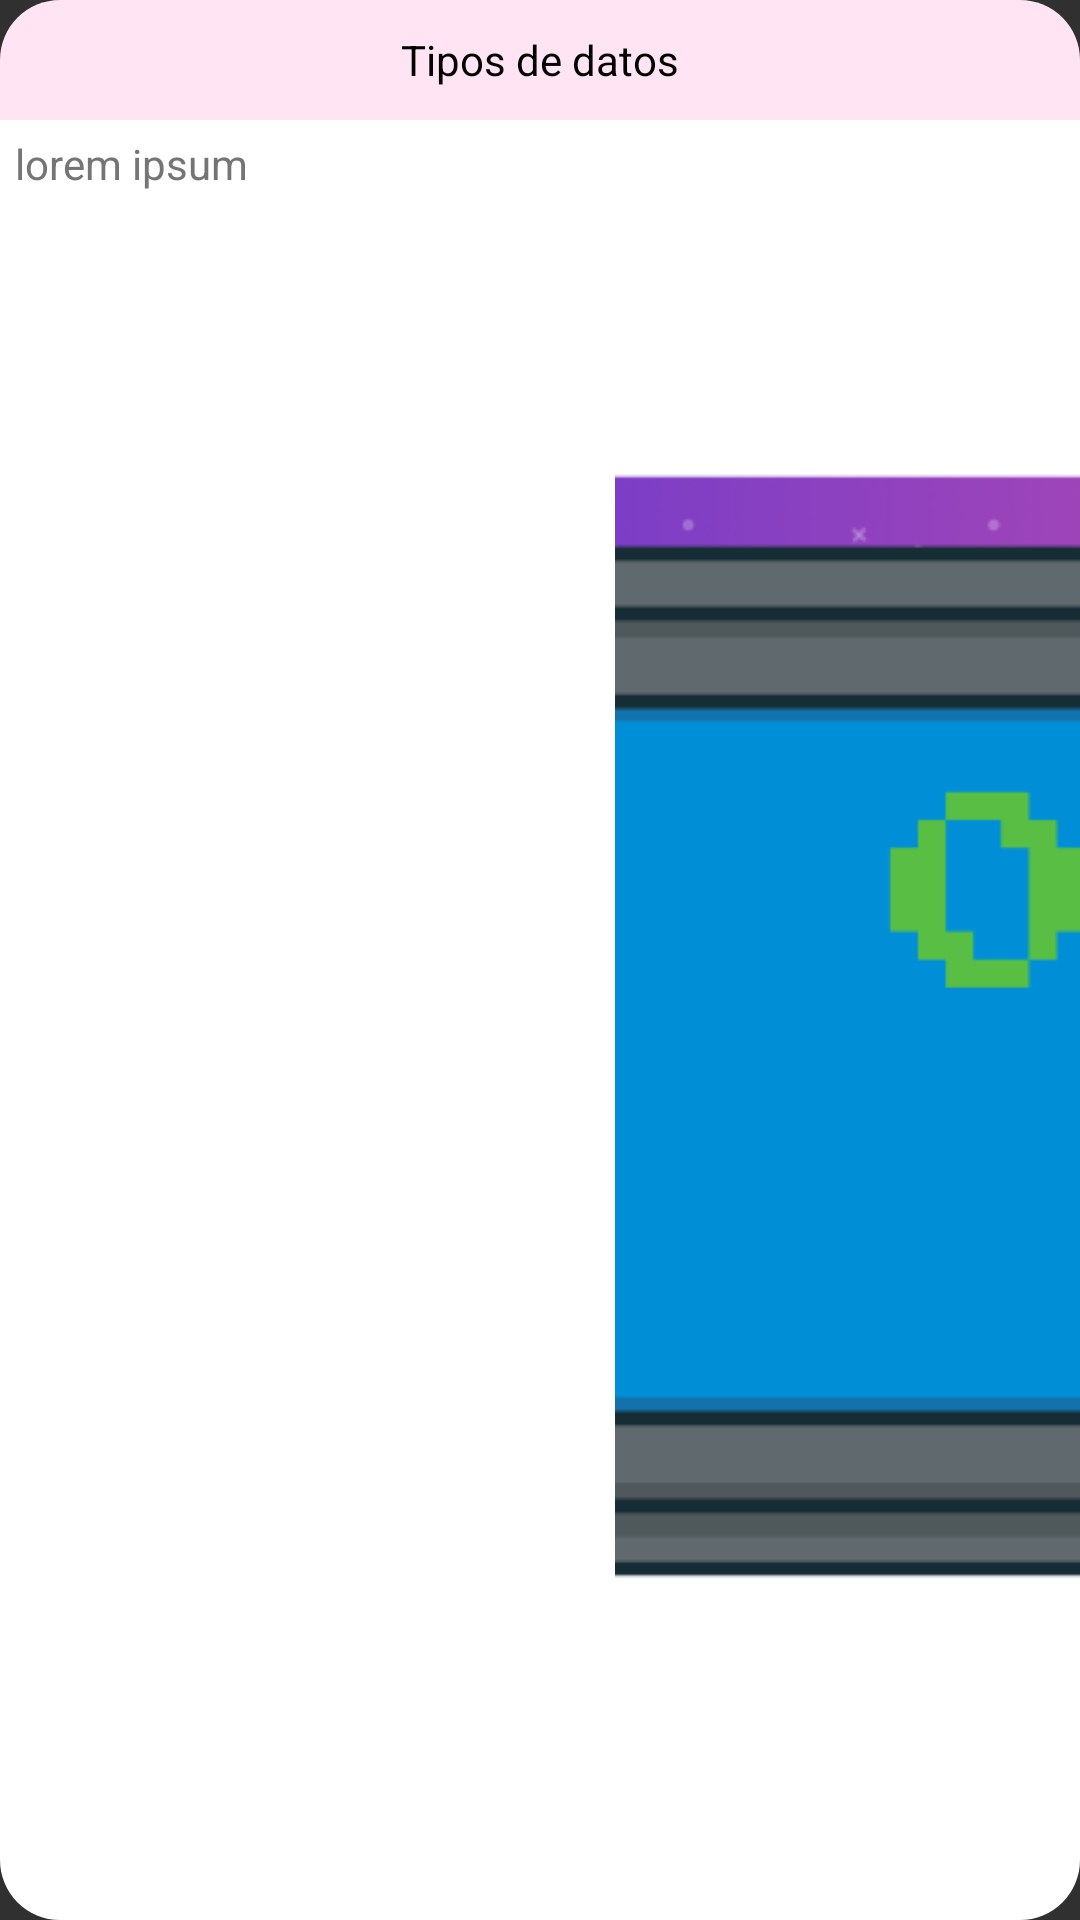

Reconstruct the res/layout file that produces this screen, plus the resources it refers to.
<!-- AndroidManifest.xml: application theme Theme.AppCompat.NoActionBar -->
<!-- res/layout/cuadritodocentes.xml -->
<?xml version="1.0" encoding="utf-8"?>
<LinearLayout xmlns:android="http://schemas.android.com/apk/res/android"
    android:layout_width="match_parent"
    android:layout_height="190dp"
    android:layout_alignParentStart="true"
    android:layout_marginStart="10dp"
    android:layout_marginEnd="10dp"
    android:layout_alignParentTop="true"
    android:layout_marginTop="10dp"
    android:orientation="vertical">
    <RelativeLayout
        android:layout_width="match_parent"
        android:layout_height="40dp"
        android:gravity="center_vertical"
        android:background="@drawable/custom_cardview_up">

        <TextView
            android:layout_width="wrap_content"
            android:layout_height="wrap_content"
            android:layout_centerHorizontal="true"
            android:text="@string/edtx_tipos_de_datos"
            android:textColor="@color/black" />
    </RelativeLayout>

    <LinearLayout
        android:layout_width="match_parent"
        android:layout_height="match_parent"
        android:background="@drawable/custom_cardview_down"
        android:orientation="horizontal">

        <TextView
            android:layout_width="400dp"
            android:layout_height="wrap_content"
            android:layout_marginTop="5dp"
            android:layout_marginStart="5dp"
            android:layout_marginEnd="5dp"
            android:layout_marginBottom="5dp"
            android:layout_weight="1"
            android:text="@string/edtx_lorem_ipsum"
            android:textColor="#757575" />

        <ImageView
            android:layout_width="wrap_content"
            android:layout_height="wrap_content"
            android:layout_weight="1"
            android:scaleType="centerCrop"
            android:contentDescription="@string/ImagenNombreEducaPlay"
            android:src="@drawable/imagen_monitor" />
    </LinearLayout>

</LinearLayout>
<!-- resources referenced by this layout -->
<resources>
  <color name="black">#FF000000</color>
  <!-- drawable custom_cardview_down (drawable) -->
  <?xml version="1.0" encoding="utf-8"?>
  <shape xmlns:android="http://schemas.android.com/apk/res/android">
      <solid android:color="#FFFFFF"/>
      <corners android:bottomLeftRadius="20dp"
          android:bottomRightRadius="20dp"/>
  
  </shape>
  <!-- drawable custom_cardview_up (drawable) -->
  <?xml version="1.0" encoding="utf-8"?>
  <shape xmlns:android="http://schemas.android.com/apk/res/android">
      <solid android:color="#FFE5F3"/>
      <corners android:topLeftRadius="20dp"
          android:topRightRadius="20dp"/>
  </shape>
  <!-- drawable imagen_monitor: png bitmap (drawable, 54259 bytes) -->
  <string name="ImagenNombreEducaPlay">Educa Play</string>
  <string name="edtx_lorem_ipsum">lorem ipsum</string>
  <string name="edtx_tipos_de_datos">Tipos de datos</string>
</resources>
